Run: headless pygame with SDL's dummy video driver; simulated clock (each Clock.tick advances the game by its frame time, no real sleeping); random seed 0; keys injected as events and as key.get_pressed() state; no mouse input.
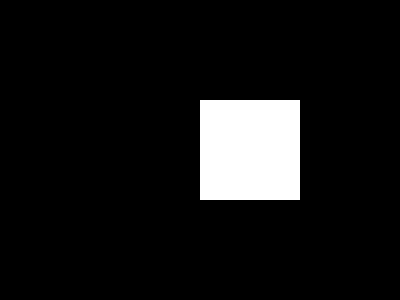
Frame 1 of 4 · flips 1–60 · no input
Frame 2 of 4 · flips 61–180 · tapped SPACE, RETURN · held RIGHT (→), D · screen unchanged from frame 1, image omitted
Frame 3 of 4 · flips 181–300 · held DOWN (↓), S · screen unchanged from frame 2, image omitted
Frame 4 of 4 · flips 301–420 · held LEFT (←), A, UP (↑), W · screen unchanged from frame 3, image omitted

The pygame program that drew these frames:

"""
This program uses pygame to draw a rectangle using the pygame.rect()

"""

# import the pygame module
import pygame

# initiliaze the game module
pygame.init()



# set the size of screen
screen = pygame.display.set_mode((400, 300))
done = False


while not done:
    for event in pygame.event.get():
        if event.type == pygame.QUIT:
            done = True

    # draw the rectangle in the loop. This will keep drawing the shape
    pygame.draw.rect(screen, (255, 255, 255), pygame.Rect(200, 100, 100, 100))

    pygame.display.flip()
